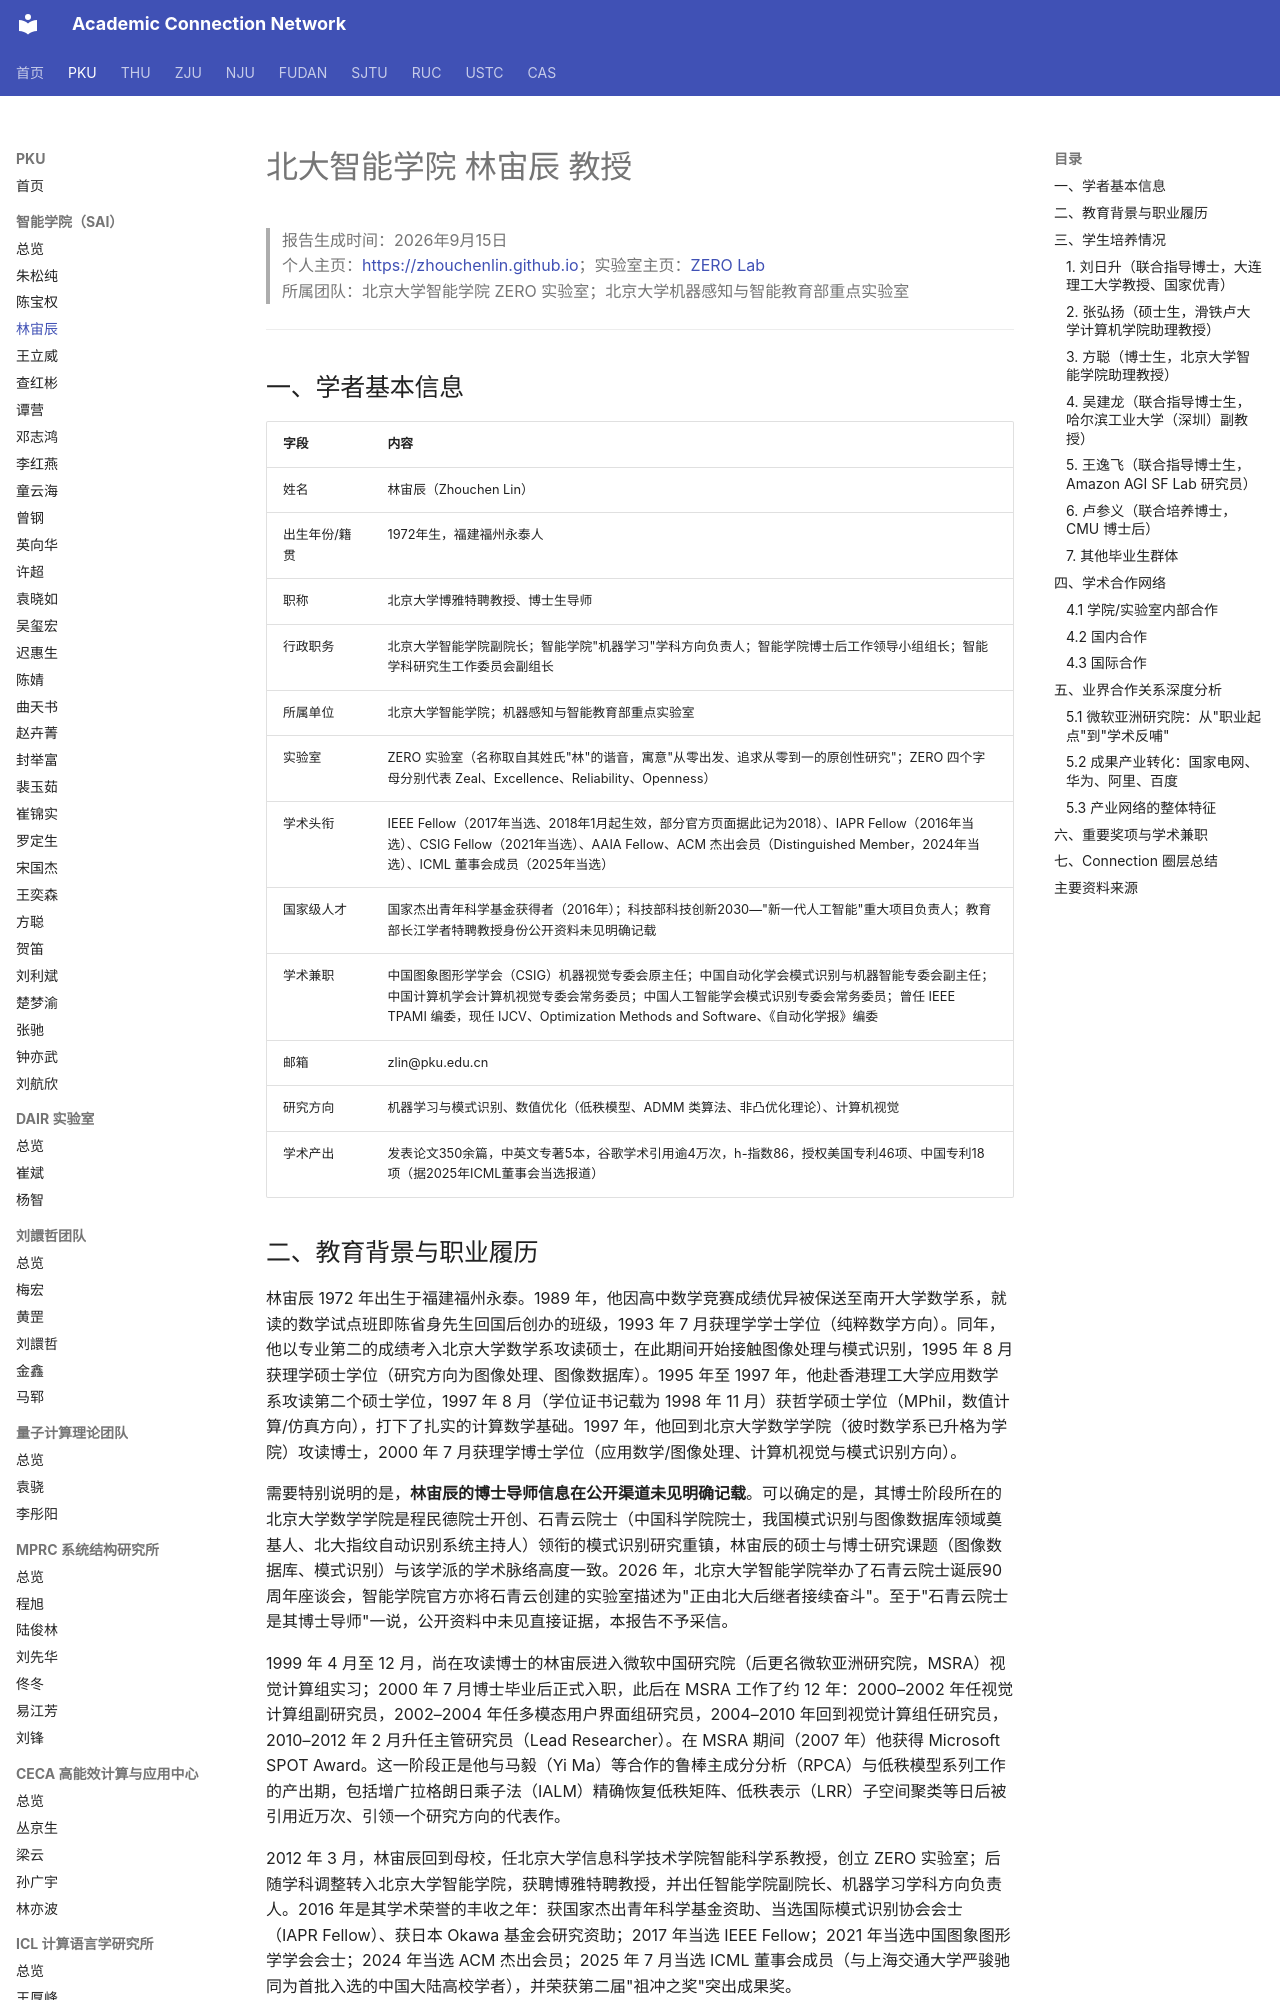

repository: AcademiConnection/AcademiConnection.github.io · page: pku_sai_faculty_network/pku_sai_linzhouchen_network/index.html · generator: mkdocs

# 北大智能学院 林宙辰 教授

> 报告生成时间：2026年9月15日  
> 个人主页：[https://zhouchenlin.github.io](https://zhouchenlin.github.io)；实验室主页：[ZERO Lab](https://zero-lab-pku.github.io/)  
> 所属团队：北京大学智能学院 ZERO 实验室；北京大学机器感知与智能教育部重点实验室

---

## 一、学者基本信息

| 字段 | 内容 |
| --- | --- |
| 姓名 | 林宙辰（Zhouchen Lin） |
| 出生年份/籍贯 | 1972年生，福建福州永泰人 |
| 职称 | 北京大学博雅特聘教授、博士生导师 |
| 行政职务 | 北京大学智能学院副院长；智能学院"机器学习"学科方向负责人；智能学院博士后工作领导小组组长；智能学科研究生工作委员会副组长 |
| 所属单位 | 北京大学智能学院；机器感知与智能教育部重点实验室 |
| 实验室 | ZERO 实验室（名称取自其姓氏"林"的谐音，寓意"从零出发、追求从零到一的原创性研究"；ZERO 四个字母分别代表 Zeal、Excellence、Reliability、Openness） |
| 学术头衔 | IEEE Fellow（2017年当选、2018年1月起生效，部分官方页面据此记为2018）、IAPR Fellow（2016年当选）、CSIG Fellow（2021年当选）、AAIA Fellow、ACM 杰出会员（Distinguished Member，2024年当选）、ICML 董事会成员（2025年当选） |
| 国家级人才 | 国家杰出青年科学基金获得者（2016年）；科技部科技创新2030—"新一代人工智能"重大项目负责人；教育部长江学者特聘教授身份公开资料未见明确记载 |
| 学术兼职 | 中国图象图形学学会（CSIG）机器视觉专委会原主任；中国自动化学会模式识别与机器智能专委会副主任；中国计算机学会计算机视觉专委会常务委员；中国人工智能学会模式识别专委会常务委员；曾任 IEEE TPAMI 编委，现任 IJCV、Optimization Methods and Software、《自动化学报》编委 |
| 邮箱 | zlin@pku.edu.cn |
| 研究方向 | 机器学习与模式识别、数值优化（低秩模型、ADMM 类算法、非凸优化理论）、计算机视觉 |
| 学术产出 | 发表论文350余篇，中英文专著5本，谷歌学术引用逾4万次，h-指数86，授权美国专利46项、中国专利18项（据2025年ICML董事会当选报道） |
